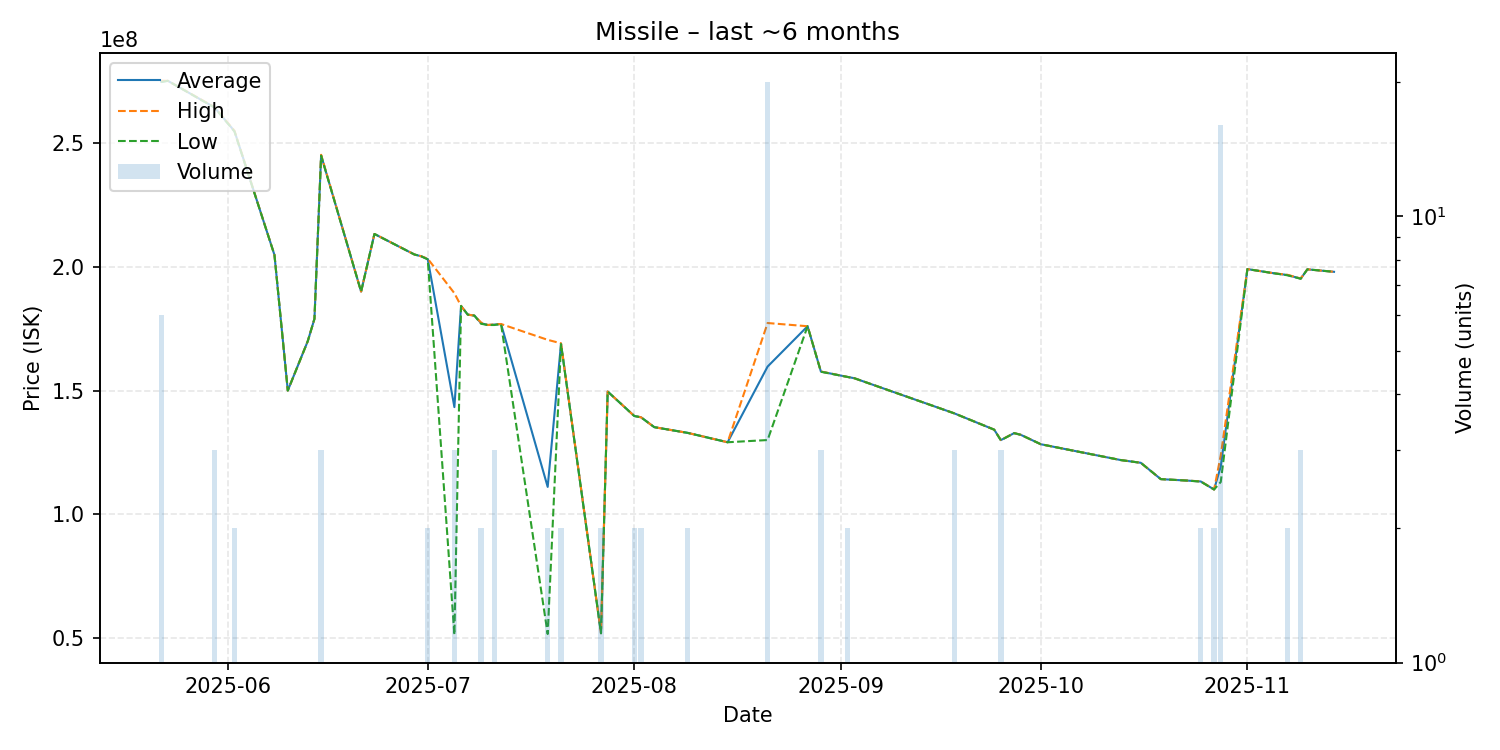

The data file committed next to this chart (first rows):
date, average, highest, lowest, order_count, volume
2025-05-22, 274866667, 275250000, 274700000, 4, 6
2025-05-23, 275200000, 275200000, 275200000, 1, 1
2025-05-30, 264466667, 264600000, 264400000, 2, 3
2025-06-02, 254850000, 255000000, 254700000, 2, 2
2025-06-08, 204800000, 204800000, 204800000, 1, 1
2025-06-10, 150000000, 150000000, 150000000, 1, 1
2025-06-13, 170000000, 170000000, 170000000, 1, 1
2025-06-14, 179000000, 179000000, 179000000, 1, 1
2025-06-15, 245066667, 245300000, 244950000, 3, 3
2025-06-21, 190000000, 190000000, 190000000, 1, 1
2025-06-23, 213300000, 213300000, 213300000, 1, 1
2025-06-29, 205000000, 205000000, 205000000, 1, 1
2025-06-30, 204300000, 204300000, 204300000, 1, 1
2025-07-01, 203150000, 203300000, 203000000, 2, 2
2025-07-05, 143313333, 189350000, 51240000, 3, 3
2025-07-06, 184200000, 184200000, 184200000, 1, 1
2025-07-07, 180700000, 180700000, 180700000, 1, 1
2025-07-08, 180300000, 180300000, 180300000, 1, 1
2025-07-09, 177250000, 177500000, 177000000, 2, 2
2025-07-10, 176500000, 176500000, 176500000, 1, 1
2025-07-11, 176666667, 176750000, 176500000, 3, 3
2025-07-12, 176900000, 176900000, 176900000, 1, 1
2025-07-19, 111045000, 170500000, 51590000, 2, 2
2025-07-21, 168950000, 169100000, 168800000, 2, 2
2025-07-27, 51905000, 51910000, 51900000, 2, 2
2025-07-28, 149600000, 149600000, 149600000, 1, 1
2025-08-01, 139700000, 139700000, 139700000, 2, 2
2025-08-02, 139200000, 139200000, 139200000, 2, 2
2025-08-04, 135200000, 135200000, 135200000, 1, 1
2025-08-09, 132900000, 132900000, 132900000, 1, 2
2025-08-15, 129100000, 129100000, 129100000, 1, 1
2025-08-21, 159695000, 177300000, 130000000, 6, 20
2025-08-27, 176000000, 176000000, 176000000, 1, 1
2025-08-29, 157666667, 157700000, 157600000, 2, 3
2025-09-02, 155500000, 155500000, 155500000, 2, 2
2025-09-03, 155000000, 155000000, 155000000, 1, 1
2025-09-18, 140800000, 140800000, 140800000, 1, 3
2025-09-24, 134200000, 134200000, 134200000, 1, 1
2025-09-25, 129966667, 130000000, 129900000, 2, 3
2025-09-27, 132800000, 132800000, 132800000, 1, 1
2025-09-28, 132100000, 132100000, 132100000, 1, 1
2025-10-01, 128300000, 128300000, 128300000, 1, 1
2025-10-13, 121900000, 121900000, 121900000, 1, 1
2025-10-16, 120800000, 120800000, 120800000, 1, 1
2025-10-19, 114200000, 114200000, 114200000, 1, 1
2025-10-23, 113600000, 113600000, 113600000, 1, 1
2025-10-25, 113250000, 113300000, 113200000, 2, 2
2025-10-27, 110000000, 110000000, 110000000, 1, 2
2025-10-28, 119325000, 123800000, 113050000, 10, 16
2025-11-01, 199100000, 199100000, 199100000, 1, 1
2025-11-05, 197400000, 197400000, 197400000, 1, 1
2025-11-07, 196700000, 196800000, 196600000, 2, 2
2025-11-09, 195233333, 195300000, 195200000, 2, 3
2025-11-10, 199000000, 199000000, 199000000, 1, 1
2025-11-14, 198000000, 198000000, 198000000, 1, 1
